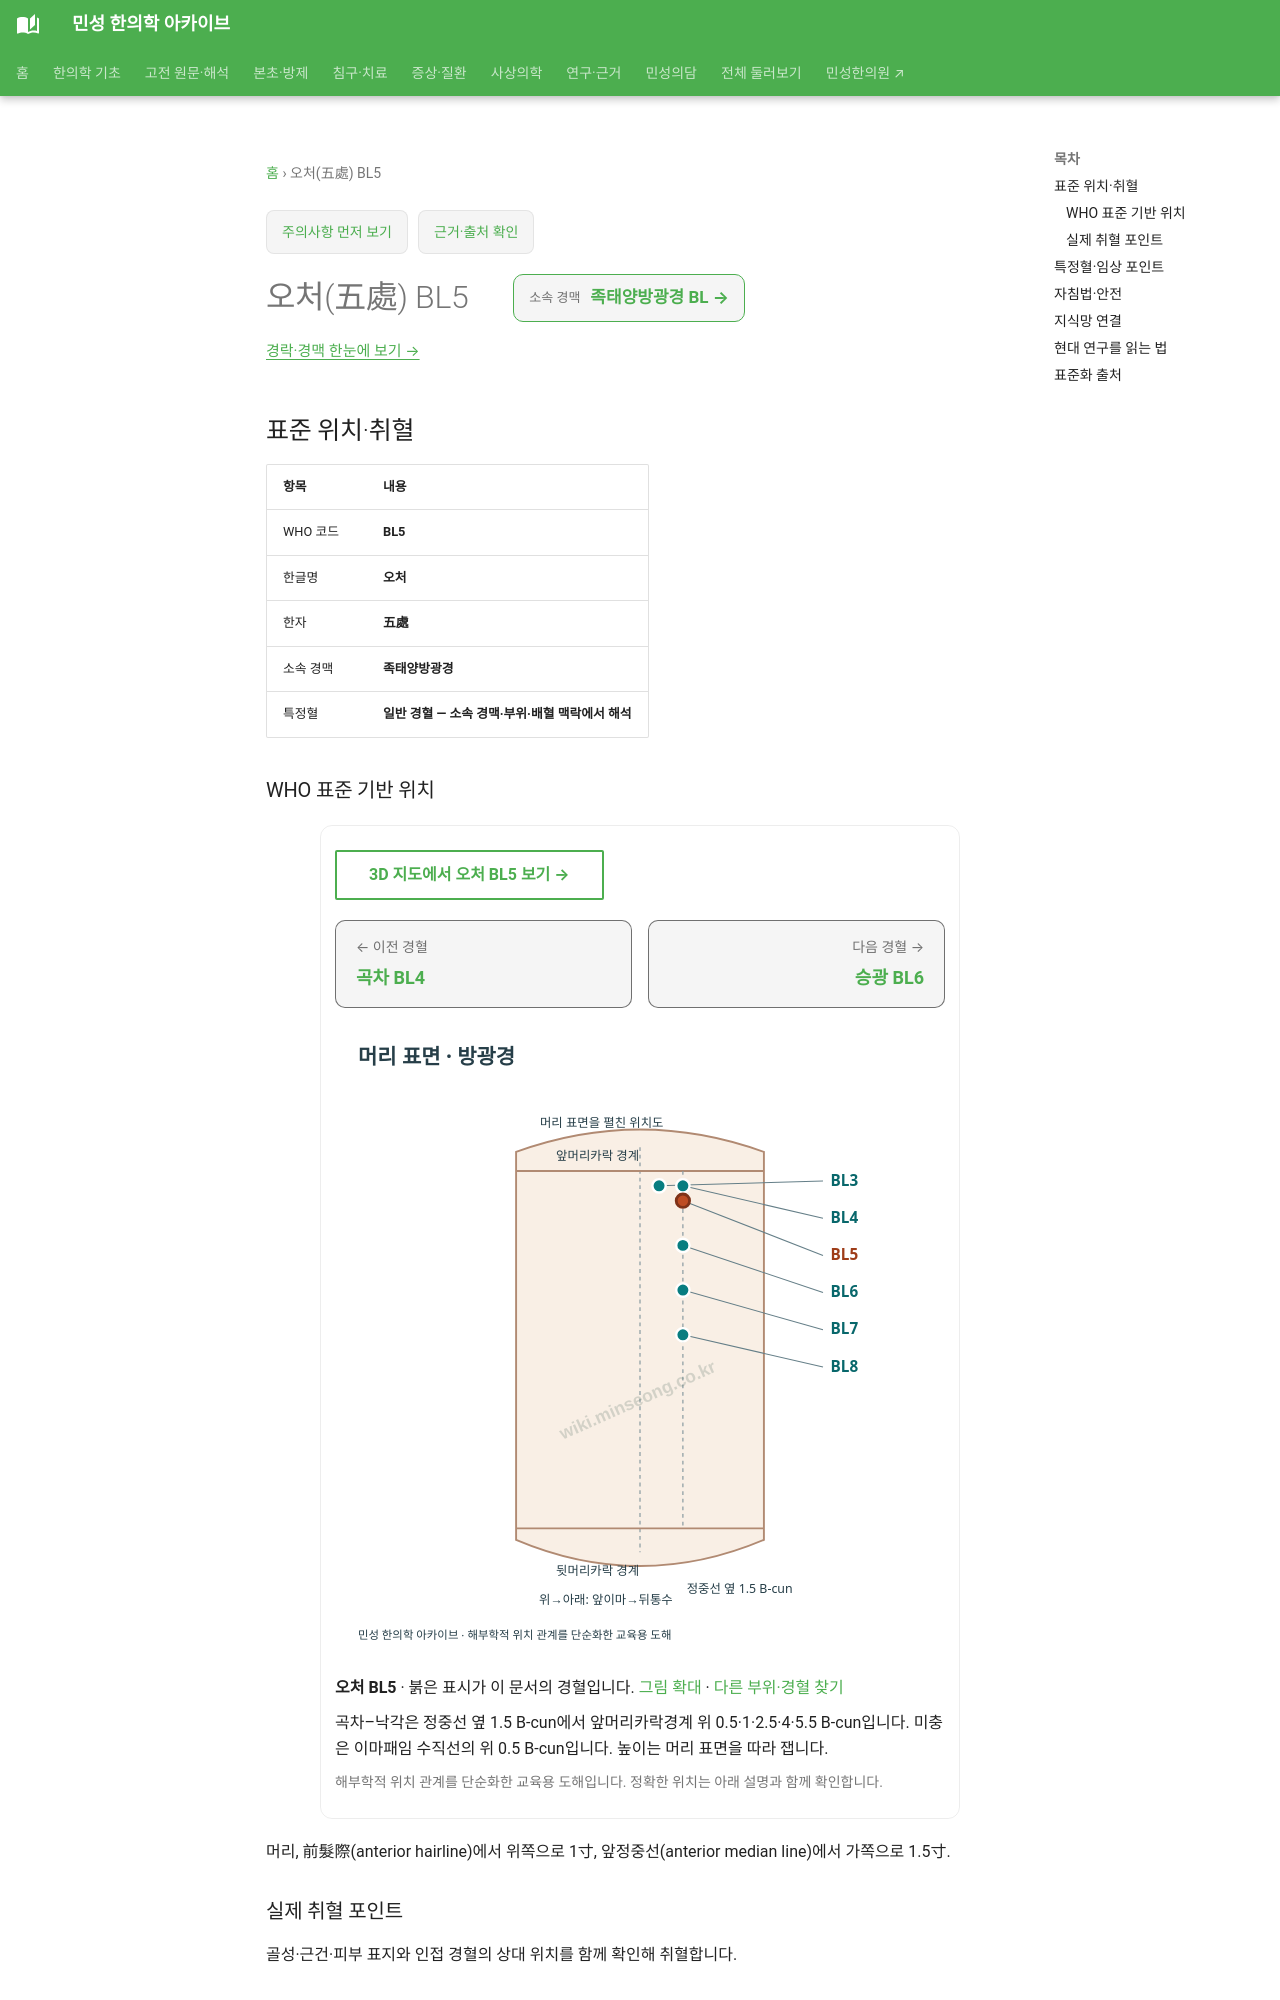

repository: joowon1111/minseong-korean-medicine-wiki · page: acupuncture/points/bl5/index.html · generator: mkdocs

---
title: 오처(五處) BL5
description: 오처 BL5 표준 위치·취혈·임상 지식망
status: 검토완료
last_reviewed: 2026-08-22
---
# 오처(五處) BL5

<!-- MS_ACUPOINT_ATLAS_43_START -->
## 표준 위치·취혈

| 항목 | 내용 |
|---|---|
| WHO 코드 | **BL5** |
| 한글명 | **오처** |
| 한자 | **五處** |
| 소속 경맥 | **족태양방광경** |
| 특정혈 | **일반 경혈 — 소속 경맥·부위·배혈 맥락에서 해석** |

### WHO 표준 기반 위치

머리, 前髮際(anterior hairline)에서 위쪽으로 1寸, 앞정중선(anterior median line)에서 가쪽으로 1.5寸.

### 실제 취혈 포인트

골성·근건·피부 표지와 인접 경혈의 상대 위치를 함께 확인해 취혈합니다.
